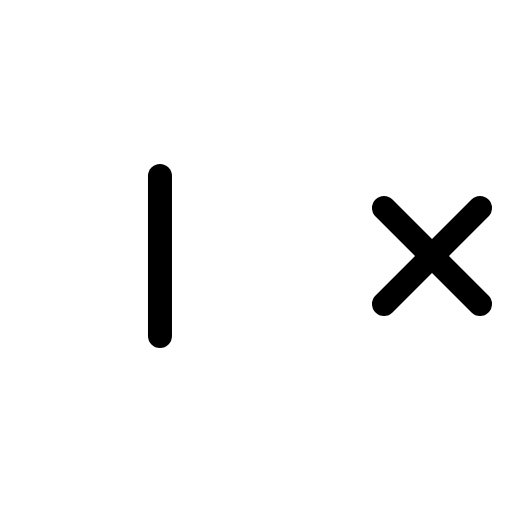
t = 0.00 s
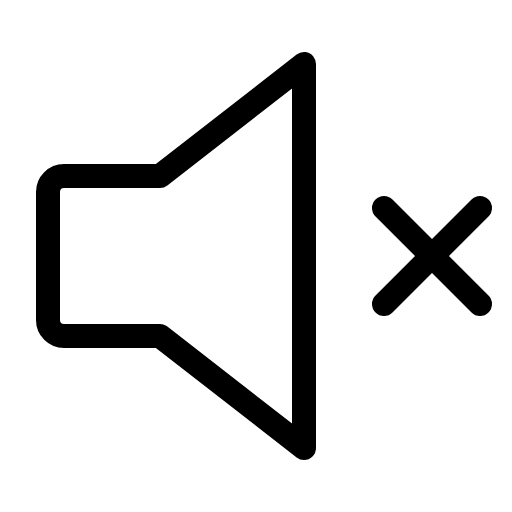
t = 0.90 s
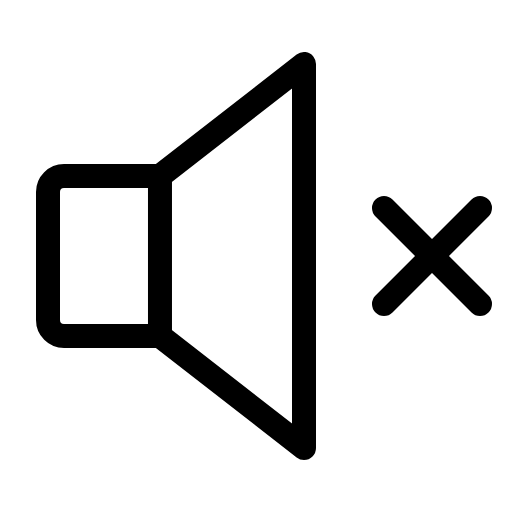
t = 1.28 s
t = 2.03 s: frame unchanged from t = 1.28 s, image omitted
t = 2.78 s: frame unchanged from t = 1.28 s, image omitted
t = 3.15 s: frame unchanged from t = 1.28 s, image omitted

The animated SVG that drew these frames (rendered in a browser with its animation timeline set to each time). Animation: 1 CSS @keyframes rule; one cycle of 3.90 s, repeats indefinitely.

<svg xmlns="http://www.w3.org/2000/svg" viewBox="0 0 256 256">
  <style>
    .draw-line {
      stroke-dasharray: 2000;
      stroke-dashoffset: 0;
    }
    svg:hover .draw-line {
      animation: phosphor-draw-in 3s ease-in-out infinite alternate;
    }
    @keyframes phosphor-draw-in {
      0%   { stroke-dashoffset: 2000; }
      50%  { stroke-dashoffset: 0; }
      100% { stroke-dashoffset: 0; }
    }
  </style><rect width="256" height="256" fill="none"/><path d="M80,168H32a8,8,0,0,1-8-8V96a8,8,0,0,1,8-8H80l72-56V224Z" fill="none" stroke="currentColor" stroke-linecap="round" stroke-linejoin="round" stroke-width="12" class="draw-line" pathLength="1" style="animation-delay: 0s"/><line x1="240" y1="104" x2="192" y2="152" fill="none" stroke="currentColor" stroke-linecap="round" stroke-linejoin="round" stroke-width="12" class="draw-line" pathLength="1" style="animation-delay: 0.3s"/><line x1="240" y1="152" x2="192" y2="104" fill="none" stroke="currentColor" stroke-linecap="round" stroke-linejoin="round" stroke-width="12" class="draw-line" pathLength="1" style="animation-delay: 0.6s"/><line x1="79.99" y1="88" x2="79.99" y2="168" fill="none" stroke="currentColor" stroke-linecap="round" stroke-linejoin="round" stroke-width="12" class="draw-line" pathLength="1" style="animation-delay: 0.9s"/></svg>
